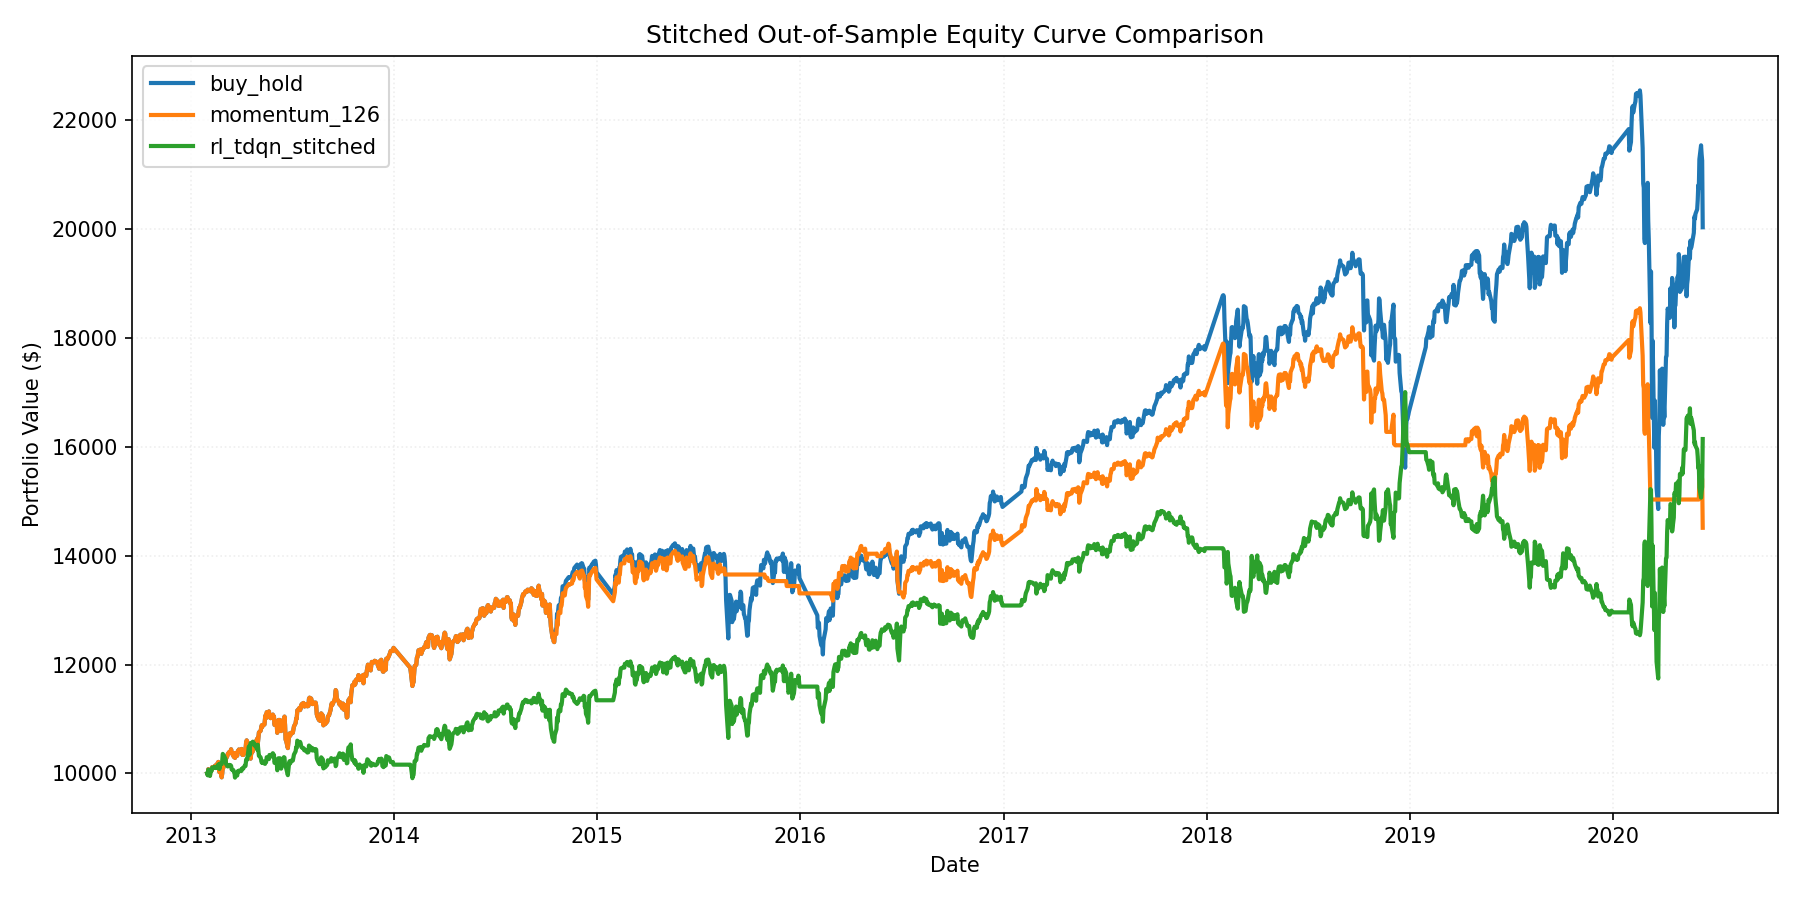

Values plotted in this chart, from the file beside it:
date, account_value, strategy
2013-01-30, 10000, buy_hold
2013-01-30, 10000, momentum_126
2013-01-30, 10000, rl_tdqn_stitched
2013-01-31, 9975, buy_hold
2013-01-31, 9975, momentum_126
2013-01-31, 9965, rl_tdqn_stitched
2013-02-01, 10078, buy_hold
2013-02-01, 10078, momentum_126
2013-02-01, 10068, rl_tdqn_stitched
2013-02-04, 9965, buy_hold
2013-02-04, 9965, momentum_126
2013-02-04, 9955, rl_tdqn_stitched
2013-02-05, 10065, buy_hold
2013-02-05, 10065, momentum_126
2013-02-05, 10055, rl_tdqn_stitched
2013-02-06, 10073, buy_hold
2013-02-06, 10073, momentum_126
2013-02-06, 10063, rl_tdqn_stitched
2013-02-07, 10059, buy_hold
2013-02-07, 10059, momentum_126
2013-02-07, 10049, rl_tdqn_stitched
2013-02-08, 10115, buy_hold
2013-02-08, 10115, momentum_126
2013-02-08, 10105, rl_tdqn_stitched
2013-02-11, 10113, buy_hold
2013-02-11, 10113, momentum_126
2013-02-11, 10103, rl_tdqn_stitched
2013-02-12, 10130, buy_hold
2013-02-12, 10130, momentum_126
2013-02-12, 10120, rl_tdqn_stitched
2013-02-13, 10139, buy_hold
2013-02-13, 10139, momentum_126
2013-02-13, 10110, rl_tdqn_stitched
2013-02-14, 10148, buy_hold
2013-02-14, 10148, momentum_126
2013-02-14, 10109, rl_tdqn_stitched
2013-02-15, 10136, buy_hold
2013-02-15, 10136, momentum_126
2013-02-15, 10099, rl_tdqn_stitched
2013-02-19, 10212, buy_hold
2013-02-19, 10212, momentum_126
2013-02-19, 10164, rl_tdqn_stitched
2013-02-20, 10085, buy_hold
2013-02-20, 10085, momentum_126
2013-02-20, 10154, rl_tdqn_stitched
2013-02-21, 10023, buy_hold
2013-02-21, 10023, momentum_126
2013-02-21, 10082, rl_tdqn_stitched
2013-02-22, 10121, buy_hold
2013-02-22, 10121, momentum_126
2013-02-22, 10181, rl_tdqn_stitched
2013-02-25, 9929, buy_hold
2013-02-25, 9929, momentum_126
2013-02-25, 10171, rl_tdqn_stitched
2013-02-26, 9997, buy_hold
2013-02-26, 9997, momentum_126
2013-02-26, 10230, rl_tdqn_stitched
2013-02-27, 10123, buy_hold
2013-02-27, 10123, momentum_126
2013-02-27, 10359, rl_tdqn_stitched
... 5,106 more rows
